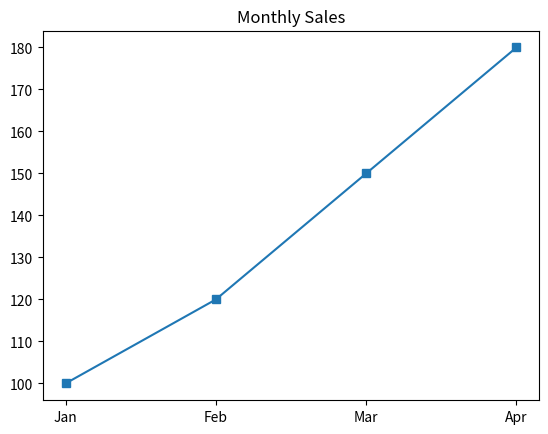

Here is the Python script that generated this plot:
# === ADD MARKERS ===
import matplotlib.pyplot as plt

months = ["Jan","Feb","Mar","Apr"]
sales = [100,120,150,180]

plt.plot(months,sales, marker="s")
# "s" -> Square
# "o" -> Circle
# "^" -> Triangle
# "." -> Star

plt.title("Monthly Sales")

plt.show()
